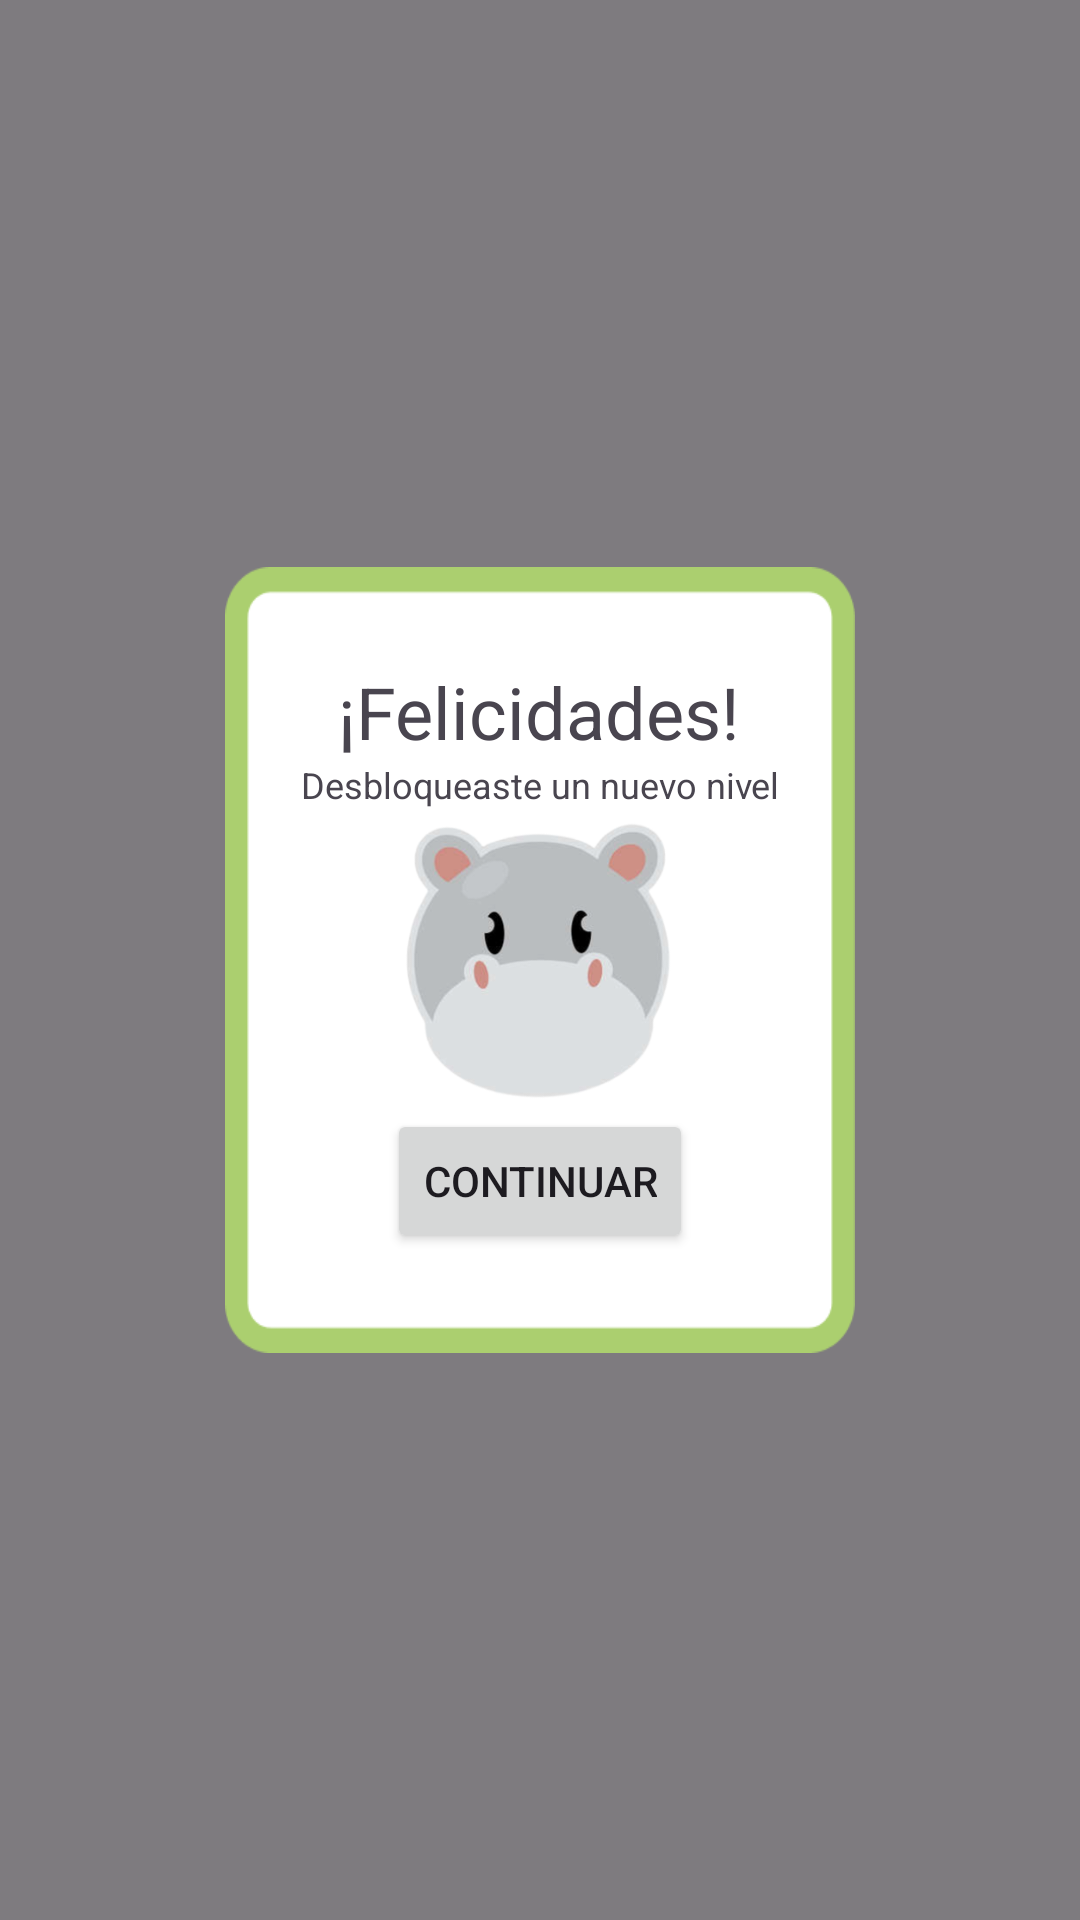

The Android layout XML behind this screen, and the referenced resources:
<!-- AndroidManifest.xml: application theme Theme.ProyectoNiños -->
<!-- res/layout/dialog_congratulations.xml -->
<RelativeLayout xmlns:android="http://schemas.android.com/apk/res/android"
    xmlns:app="http://schemas.android.com/apk/res-auto"
    android:layout_width="wrap_content"
    android:layout_height="wrap_content"
    android:background="#80000000"
    android:gravity="center">

    <LinearLayout
        android:layout_width="210dp"
        android:layout_height="262dp"
        android:background="@drawable/popup"
        android:elevation="8dp"
        android:orientation="vertical"
        android:padding="16dp">

        <TextView
            android:layout_width="wrap_content"
            android:layout_height="wrap_content"
            android:layout_gravity="center"
            android:layout_marginTop="16dp"
            android:text="¡Felicidades!"
            android:textSize="24sp" />

        <TextView
            android:id="@+id/textView3"
            android:layout_width="match_parent"
            android:layout_height="wrap_content"
            android:layout_gravity="center"
            android:gravity="center"
            android:text="Desbloqueaste un nuevo nivel"
            android:textSize="12sp" />

        <ImageView
            android:layout_width="100dp"
            android:layout_height="100dp"
            android:layout_gravity="center"
            app:srcCompat="@drawable/_686301_removebg_preview_1" />

        <Button
            android:id="@+id/continuarButton"
            android:layout_width="wrap_content"
            android:layout_height="wrap_content"
            android:layout_gravity="center"
            android:onClick="cerrarDialogo"
            android:text="Continuar" />

    </LinearLayout>
    </RelativeLayout>
<!-- resources referenced by this layout -->
<resources>
  <!-- drawable _686301_removebg_preview_1: png bitmap (drawable, 46754 bytes) -->
  <!-- drawable popup: png bitmap (drawable, 3478 bytes) -->
  <style name="Theme.ProyectoNiños" parent="Base.Theme.ProyectoNiños" />
  <style name="Base.Theme.ProyectoNiños" parent="Theme.Material3.DayNight.NoActionBar">
          
          
      </style>
</resources>
